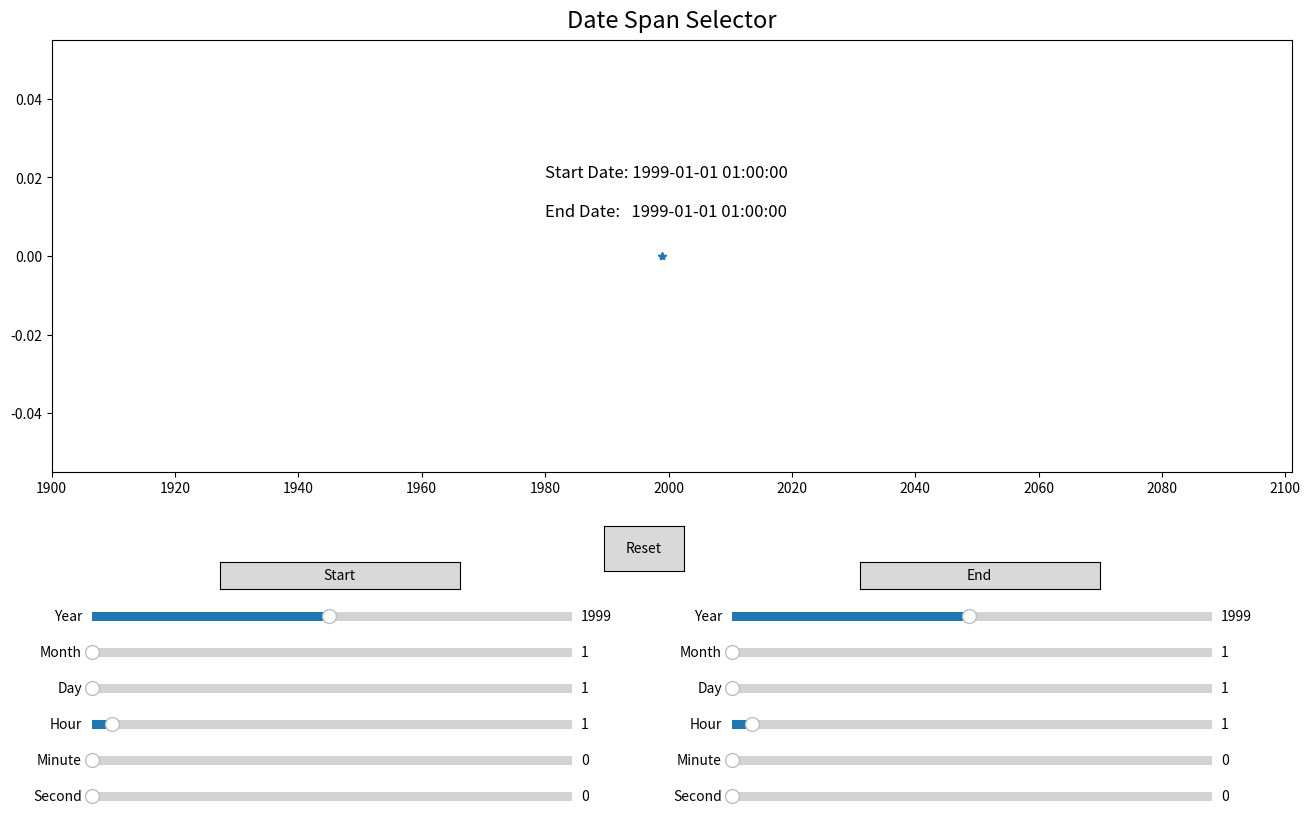

Python code for this plot:
# -*- coding: utf-8 -*-
"""
Created on Wed Oct  3 09:46:11 2018

[redacted]
"""

import numpy as np
import matplotlib.pyplot as plt
from matplotlib.widgets import Button, Slider
import datetime
  
def update(val):
    global text1, text2
    
    YI = sYearI.val
    mI = sMonthI.val
    DI = sDayI.val
    HI = sHourI.val
    MI = sMinuteI.val
    SI = sSecondI.val
    
    YF = sYearF.val
    mF = sMonthF.val
    DF = sDayF.val
    HF = sHourF.val
    MF = sMinuteF.val
    SF = sSecondF.val
    
    dt1 = datetime.datetime(int(YI), int(mI), int(DI), int(HI), int(MI), int(SI))
    dt2 = datetime.datetime(int(YF), int(mF), int(DF), int(HF), int(MF), int(SF))
    x = np.array([dt1,dt2], dtype=object)
    t1.set_xdata(x)
    
    text1.set_text('Start Date: %s' % dt1)
    text2.set_text('End Date: %s' % dt2)

def reset(event):
    sYearI.reset()
    sMonthI.reset()
    sDayI.reset()
    sHourI.reset()
    sMinuteI.reset()
    sSecondI.reset()
    
    sYearF.reset()
    sMonthF.reset()
    sDayF.reset()
    sHourF.reset()
    sMinuteF.reset()
    sSecondF.reset()
    
    YI = sYearI.val
    mI = sMonthI.val
    DI = sDayI.val
    HI = sHourI.val
    MI = sMinuteI.val
    SI = sSecondI.val
    
    YF = sYearF.val
    mF = sMonthF.val
    DF = sDayF.val
    HF = sHourF.val
    MF = sMinuteF.val
    SF = sSecondF.val
    
    dt1 = datetime.datetime(int(YI), int(mI), int(DI), int(HI), int(MI), int(SI))
    dt2 = datetime.datetime(int(YF), int(mF), int(DF), int(HF), int(MF), int(SF))
    x = np.array([dt1,dt2], dtype=object)
    t1.set_xdata(x)
    
    text1.set_text('Start Date: %s' % dt1)
    text2.set_text('End Date: %s' % dt2)


# create figure with heatmap and spectra side-by-side subplots
fig1 = plt.figure(figsize=(16,9))
plt.subplots_adjust(bottom=0.4)

ax1 = plt.gca()
 
ax1.set_title(r'Date Span Selector', y = 1.01, fontsize=17)

dt10 = datetime.datetime(1999, 1, 1, 1, 0, 0)
dt20 = datetime.datetime(1999, 1, 1, 1, 0, 0)
x = np.array([dt10,dt20], dtype=object)
y = [0.0, 0.0]
t1, = ax1.plot(x, y, '*')

global text1, text2
text1, = ([plt.text(datetime.datetime(1980,1,1,0,0,0), 0.02, 'Start Date: %s' % dt10, fontsize=12)])
text2, = ([plt.text(datetime.datetime(1980,1,1,0,0,0), 0.01, 'End Date:   %s' % dt20, fontsize=12)])

dateMin = datetime.datetime(1900, 1, 1, 0, 0, 0)
dateMax = datetime.datetime(2100, 12, 31, 23, 59, 59)
ax1.set_xlim(dateMin, dateMax)   

# designate axes object for sliders
axYearI = plt.axes([0.15, 0.23, 0.3, 0.02])
axMonthI = plt.axes([0.15, 0.19, 0.3, 0.02])
axDayI = plt.axes([0.15, 0.15, 0.3, 0.02])
axHourI = plt.axes([0.15, 0.11, 0.3, 0.02])
axMinuteI = plt.axes([0.15, 0.07, 0.3, 0.02])
axSecondI = plt.axes([0.15, 0.03, 0.3, 0.02])

axYearF = plt.axes([0.55, 0.23, 0.3, 0.02])
axMonthF = plt.axes([0.55, 0.19, 0.3, 0.02])
axDayF = plt.axes([0.55, 0.15, 0.3, 0.02])
axHourF = plt.axes([0.55, 0.11, 0.3, 0.02])
axMinuteF = plt.axes([0.55, 0.07, 0.3, 0.02])
axSecondF = plt.axes([0.55, 0.03, 0.3, 0.02])

axStart = plt.axes([0.23, 0.27, 0.15, 0.03])
axEnd = plt.axes([0.63, 0.27, 0.15, 0.03])

axreset = plt.axes([0.47, 0.29, 0.05, 0.05])


# make sliders and add update function 
sYearI = Slider(axYearI, 'Year', 1900, 2100, valinit=1999, valfmt='%0.0f')
sYearI.on_changed(update)
sMonthI = Slider(axMonthI, 'Month', 1, 12, valinit=1, valfmt='%0.0f')
sMonthI.on_changed(update)
sDayI = Slider(axDayI, 'Day', 1, 31, valinit=1, valfmt='%0.0f')
sDayI.on_changed(update)
sHourI = Slider(axHourI, 'Hour', 0, 23, valinit=1, valfmt='%0.0f')
sHourI.on_changed(update)
sMinuteI = Slider(axMinuteI, 'Minute', 0, 59, valinit=0, valfmt='%0.0f')
sMonthI.on_changed(update)
sSecondI = Slider(axSecondI, 'Second', 0, 59, valinit=0, valfmt='%0.0f')
sSecondI.on_changed(update)

sYearF = Slider(axYearF, 'Year', 1900, 2100, valinit=1999, valfmt='%0.0f')
sYearF.on_changed(update)
sMonthF = Slider(axMonthF, 'Month', 1, 12, valinit=1, valfmt='%0.0f')
sMonthF.on_changed(update)
sDayF = Slider(axDayF, 'Day', 1, 31, valinit=1, valfmt='%0.0f')
sDayF.on_changed(update)
sHourF = Slider(axHourF, 'Hour', 0, 23, valinit=1, valfmt='%0.0f')
sHourF.on_changed(update)
sMinuteF = Slider(axMinuteF, 'Minute', 0, 59, valinit=0, valfmt='%0.0f')
sMonthF.on_changed(update)
sSecondF = Slider(axSecondF, 'Second', 0, 59, valinit=0, valfmt='%0.0f')
sSecondF.on_changed(update)

bStart = Button(axStart, 'Start', hovercolor='lightgray')
bEnd = Button(axEnd, 'End')

breset = Button(axreset, 'Reset')
breset.on_clicked(reset)

